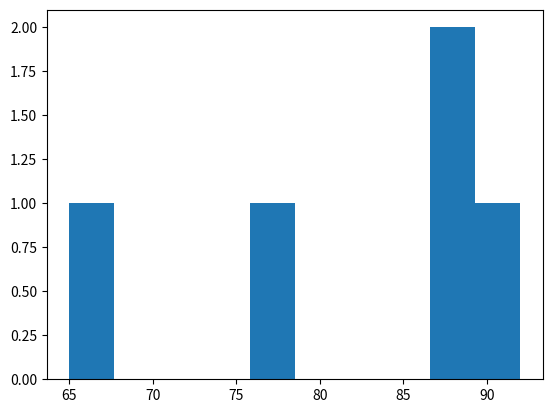

Reproduce this figure in Python.
import numpy as np
import pandas as pd 
import matplotlib.pyplot as plt 

# NumPy Functions
def numpy_average_scores(math_scores, english_scores, science_scores):
    # Calculate average scores in each subject using NumPy
    avg_math = np.mean(math_scores)
    avg_eng = np.mean(english_scores)
    avg_sci = np.mean(science_scores)

    # return all your answers as a tuple
    return avg_math, avg_eng, avg_sci

def numpy_highest_scores(math_scores, english_scores, science_scores):
    # Find the highest scores in each subject using NumPy

    max_math = np.max(math_scores)
    max_eng = np.max(english_scores)
    max_sci = np.max(science_scores)

    # return all your answers as a tuple
    return max_math, max_eng, max_sci

def numpy_highest_science_student(student_ids, science_scores):
    # Find the index of the maximum score in science_scores
    max_sci_index = np.argmax(science_scores)
    
    # Use the index to get the corresponding student ID
    std_id = student_ids[max_sci_index]
    
    # Return std_id as your answer
    return std_id

def numpy_student_4_english_score(student_ids, english_scores):
    # Find what student 4 scored in English using NumPy
    # 1. Get the index number of student 4 (StudentID of 4)
    # 2. Use the index number to filter the english_scores array

    std4_idx = np.where(student_ids == 4)[0][0]
    std4_score = english_scores[std4_idx]

    # Return your answer
    return std4_score

# Pandas Functions
def pandas_create_dataframe(student_ids, math_scores, english_scores, science_scores):
    # Create a dataframe with the given data using Pandas
    df = pd.DataFrame({
        'StudentID': student_ids,
        'Math': math_scores,
        'English': english_scores,
        'Science': science_scores
    })

    # Return df
    return df

def pandas_average_scores(dataframe):
    # Calculate average scores in each subject using Pandas
    avgs = dataframe.mean()
    # Return avgs
    return avgs

def pandas_highest_scores(dataframe):
    # Find the highest scores in each subject using Pandas
    highest_scores = dataframe.max()

    return highest_scores

def pandas_highest_science_student(dataframe):
    # Find the student (Student ID) with the highest score in Science using Pandas
    max_sci_student_id = dataframe.loc[dataframe['Science'].idxmax()]['StudentID']
    return max_sci_student_id

def pandas_student_4_english_score(dataframe):
    # Find what student 4 scored in English using Pandas
    std4_eng_score = dataframe[dataframe['StudentID'] == 4]['English'].values[0]
    return std4_eng_score

def pandas_save_to_csv(df, file):
    # Save the resulting dataframe to a CSV file using Pandas
    df.to_csv(file, index=False)

def pandas_plot_math_distribution(dataframe):
    # Plot a distribution of scores (histogram) in Maths using Pandas
    # use plt.hist function to plot a histogram
    plt.hist(dataframe['Math'])
    plt.show()

# Uncomment the code part
# call this function to execute the code
def main():  
    # Example usage for NumPy
    math_scores = np.array([78, 89, 92, 65, 87])
    english_scores = np.array([85, 90, 78, 88, 77])
    science_scores = np.array([90, 92, 88, 75, 80])
    student_ids = np.array([1, 2, 3, 4, 5])

    # Call NumPy functions
    average_scores_np = numpy_average_scores(math_scores, english_scores, science_scores)
    highest_scores_np = numpy_highest_scores(math_scores, english_scores, science_scores)
    highest_science_student_np = numpy_highest_science_student(student_ids, science_scores)
    student_4_english_score_np = numpy_student_4_english_score(student_ids, english_scores)

    print("NumPy Results:")
    print("Average Scores:", average_scores_np)
    print("Highest Scores:", highest_scores_np)
    print("Student with Highest Science Score:", highest_science_student_np)
    print("Student 4 English Score:", student_4_english_score_np)

    # Example usage for Pandas
    df = pandas_create_dataframe(student_ids, math_scores, english_scores, science_scores)

    # Call Pandas functions
    average_scores_pd = pandas_average_scores(df)
    highest_scores_pd = pandas_highest_scores(df)
    highest_science_student_pd = pandas_highest_science_student(df)
    student_4_english_score_pd = pandas_student_4_english_score(df)

    print("\nPandas Results:")
    print("Average Scores:")
    print(average_scores_pd)
    print("\nHighest Scores:")
    print(highest_scores_pd)
    print("\nStudent with Highest Science Score:", highest_science_student_pd)
    print("\nStudent 4 English Score:", student_4_english_score_pd)

    # Save dataframe to CSV
    pandas_save_to_csv(df, 'student_scores_dataframe.csv')

    # Plot distribution of scores in Maths
    pandas_plot_math_distribution(df)

    # Display or print results as needed
main()
